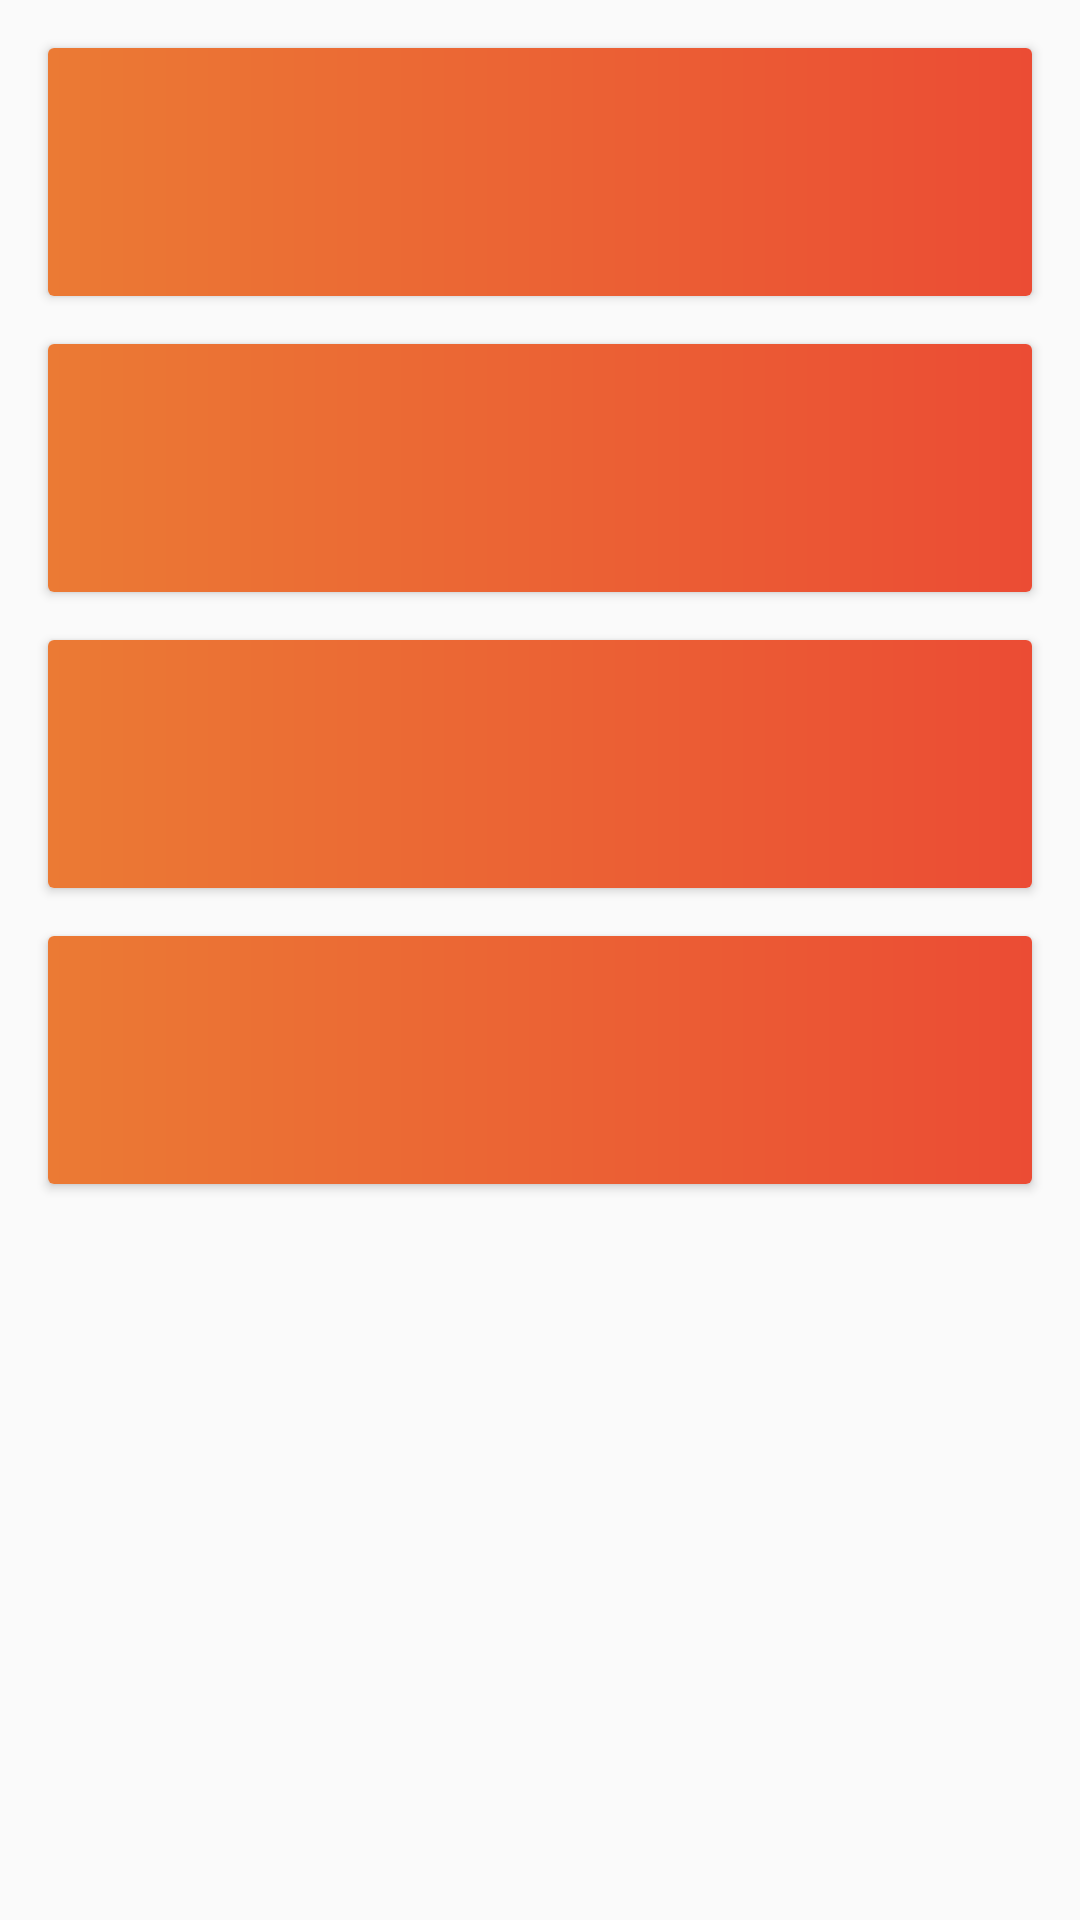

Android layout source for this screen:
<!-- AndroidManifest.xml: application theme AppTheme -->
<!-- res/layout/fragment_dashboard.xml -->
<?xml version="1.0" encoding="utf-8"?>

<ScrollView xmlns:android="http://schemas.android.com/apk/res/android"
    android:layout_width="match_parent" android:layout_height="match_parent">

    <LinearLayout
        android:layout_width="match_parent"
        android:layout_height="wrap_content"
        android:orientation="vertical">


        <androidx.cardview.widget.CardView
            android:layout_width="match_parent"
            android:layout_height="wrap_content"
            android:layout_marginStart="16dp"
            android:layout_marginTop="16dp"
            android:layout_marginEnd="16dp"
            android:layout_marginBottom="8dp">


            <RelativeLayout
                android:layout_width="match_parent"
                android:layout_height="wrap_content"
                android:background="@drawable/bg_color1"
                android:orientation="vertical">

                <TextView
                    android:id="@+id/title_temperature_template"
                    android:layout_width="wrap_content"
                    android:layout_height="wrap_content"
                    android:layout_marginStart="16dp"
                    android:layout_marginLeft="16dp"
                    android:text=""
                    android:textColor="#000000"
                    android:textSize="10pt" />

                <TextView
                    android:id="@+id/temperature"
                    android:layout_width="wrap_content"
                    android:layout_height="wrap_content"
                    android:layout_below="@+id/title_temperature_template"
                    android:layout_marginStart="16dp"
                    android:layout_marginLeft="16dp"
                    android:text=""
                    android:textColor="#000000"
                    android:textSize="20pt"/>


            </RelativeLayout>

        </androidx.cardview.widget.CardView>

        <androidx.cardview.widget.CardView
            android:layout_width="match_parent"
            android:layout_height="wrap_content"
            android:layout_marginStart="16dp"
            android:layout_marginLeft="16dp"
            android:layout_marginTop="8dp"
            android:layout_marginEnd="16dp"
            android:layout_marginBottom="8dp"
            android:layout_marginRight="16dp">


            <RelativeLayout
                android:layout_width="match_parent"
                android:layout_height="wrap_content"
                android:background="@drawable/bg_color1"
                android:orientation="vertical">


                <TextView
                    android:id="@+id/title_humidity_template"
                    android:layout_width="wrap_content"
                    android:layout_height="wrap_content"
                    android:layout_marginStart="16dp"
                    android:layout_marginLeft="16dp"
                    android:text=""
                    android:textColor="#000000"
                    android:textSize="10pt" />

                <TextView
                    android:id="@+id/humidity"
                    android:layout_width="wrap_content"
                    android:layout_height="wrap_content"
                    android:layout_below="@+id/title_humidity_template"
                    android:layout_marginStart="16dp"
                    android:layout_marginLeft="16dp"
                    android:text=""
                    android:textColor="#000000"
                    android:textSize="20pt"/>

            </RelativeLayout>

        </androidx.cardview.widget.CardView>

        <androidx.cardview.widget.CardView
            android:layout_width="match_parent"
            android:layout_height="wrap_content"
            android:layout_marginStart="16dp"
            android:layout_marginLeft="16dp"
            android:layout_marginTop="8dp"
            android:layout_marginEnd="16dp"
            android:layout_marginBottom="8dp"
            android:layout_marginRight="16dp">


            <RelativeLayout
                android:layout_width="match_parent"
                android:layout_height="wrap_content"
                android:background="@drawable/bg_color1"
                android:orientation="vertical">

                <TextView
                    android:id="@+id/title_carbon_dioxide_template"
                    android:layout_width="wrap_content"
                    android:layout_height="wrap_content"
                    android:layout_marginStart="16dp"
                    android:layout_marginLeft="16dp"
                    android:text=""
                    android:textColor="#000000"
                    android:textSize="10pt" />

                <TextView
                    android:id="@+id/carbon_dioxide"
                    android:layout_width="wrap_content"
                    android:layout_height="wrap_content"
                    android:layout_below="@+id/title_carbon_dioxide_template"
                    android:layout_marginStart="16dp"
                    android:layout_marginLeft="16dp"
                    android:text=""
                    android:textColor="#000000"
                    android:textSize="20pt"/>

            </RelativeLayout>

        </androidx.cardview.widget.CardView>

        <androidx.cardview.widget.CardView
            android:layout_width="match_parent"
            android:layout_height="wrap_content"
            android:layout_marginStart="16dp"
            android:layout_marginLeft="16dp"
            android:layout_marginTop="8dp"
            android:layout_marginEnd="16dp"
            android:layout_marginBottom="8dp"
            android:layout_marginRight="16dp">


            <RelativeLayout
                android:layout_width="match_parent"
                android:layout_height="wrap_content"
                android:background="@drawable/bg_color1"
                android:orientation="vertical">

                <TextView
                    android:id="@+id/title_active_collectors_template"
                    android:layout_width="wrap_content"
                    android:layout_height="wrap_content"
                    android:layout_marginStart="16dp"
                    android:layout_marginLeft="16dp"
                    android:text=""
                    android:textColor="#0a0a0a"
                    android:textSize="10pt" />

                <TextView
                    android:id="@+id/active_collectors"
                    android:layout_width="wrap_content"
                    android:layout_height="wrap_content"
                    android:layout_below="@+id/title_active_collectors_template"
                    android:layout_marginStart="16dp"
                    android:layout_marginLeft="16dp"
                    android:text=""
                    android:textColor="#0a0a0a"
                    android:textSize="20pt"/>

            </RelativeLayout>

        </androidx.cardview.widget.CardView>

    </LinearLayout>

</ScrollView>
<!-- resources referenced by this layout -->
<resources>
  <!-- drawable bg_color1 (drawable) -->
  <?xml version="1.0" encoding="utf-8"?>
  
  <shape xmlns:android="http://schemas.android.com/apk/res/android">
  
      <gradient android:startColor="#eb7a34"
          android:endColor="#eb4c34"
          ></gradient>
  </shape>
  <style name="AppTheme" parent="Theme.AppCompat.Light">
          
          <item name="colorPrimary">@color/colorPrimary</item>
          <item name="colorPrimaryDark">@color/colorPrimaryDark</item>
          <item name="colorAccent">@color/colorAccent</item>
      </style>
  <!-- not gathered from this repository: default colours our renderer supplied (Android Studio template values) -->
  <color name="colorPrimary">#FF6200EE</color>
  <color name="colorPrimaryDark">#FF3700B3</color>
  <color name="colorAccent">#FF03DAC5</color>
</resources>
